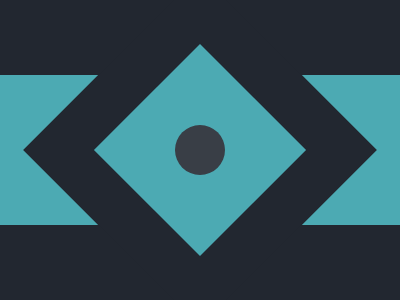

Recreate this image using only HTML and CSS.

<p><b>
<style>
  body{
    display:flex;
    justify-content:center;
    align-items:center;
    margin:0;background:linear-gradient(to top,#222730 79q,#4CAAB3 0,#4CAAB3 238q,#222730 100q);
  }
  p{
    width: 150;
    height: 150;
    background: #4CAAB3;
    transform: rotate(45deg);
    box-shadow:0 0 0 53q#222730;
  }
  b{
    width:50;
    height:50;
    background:#393E46;
    border-radius:50%;
    position:fixed;
    margin:50;
  }
</style>

